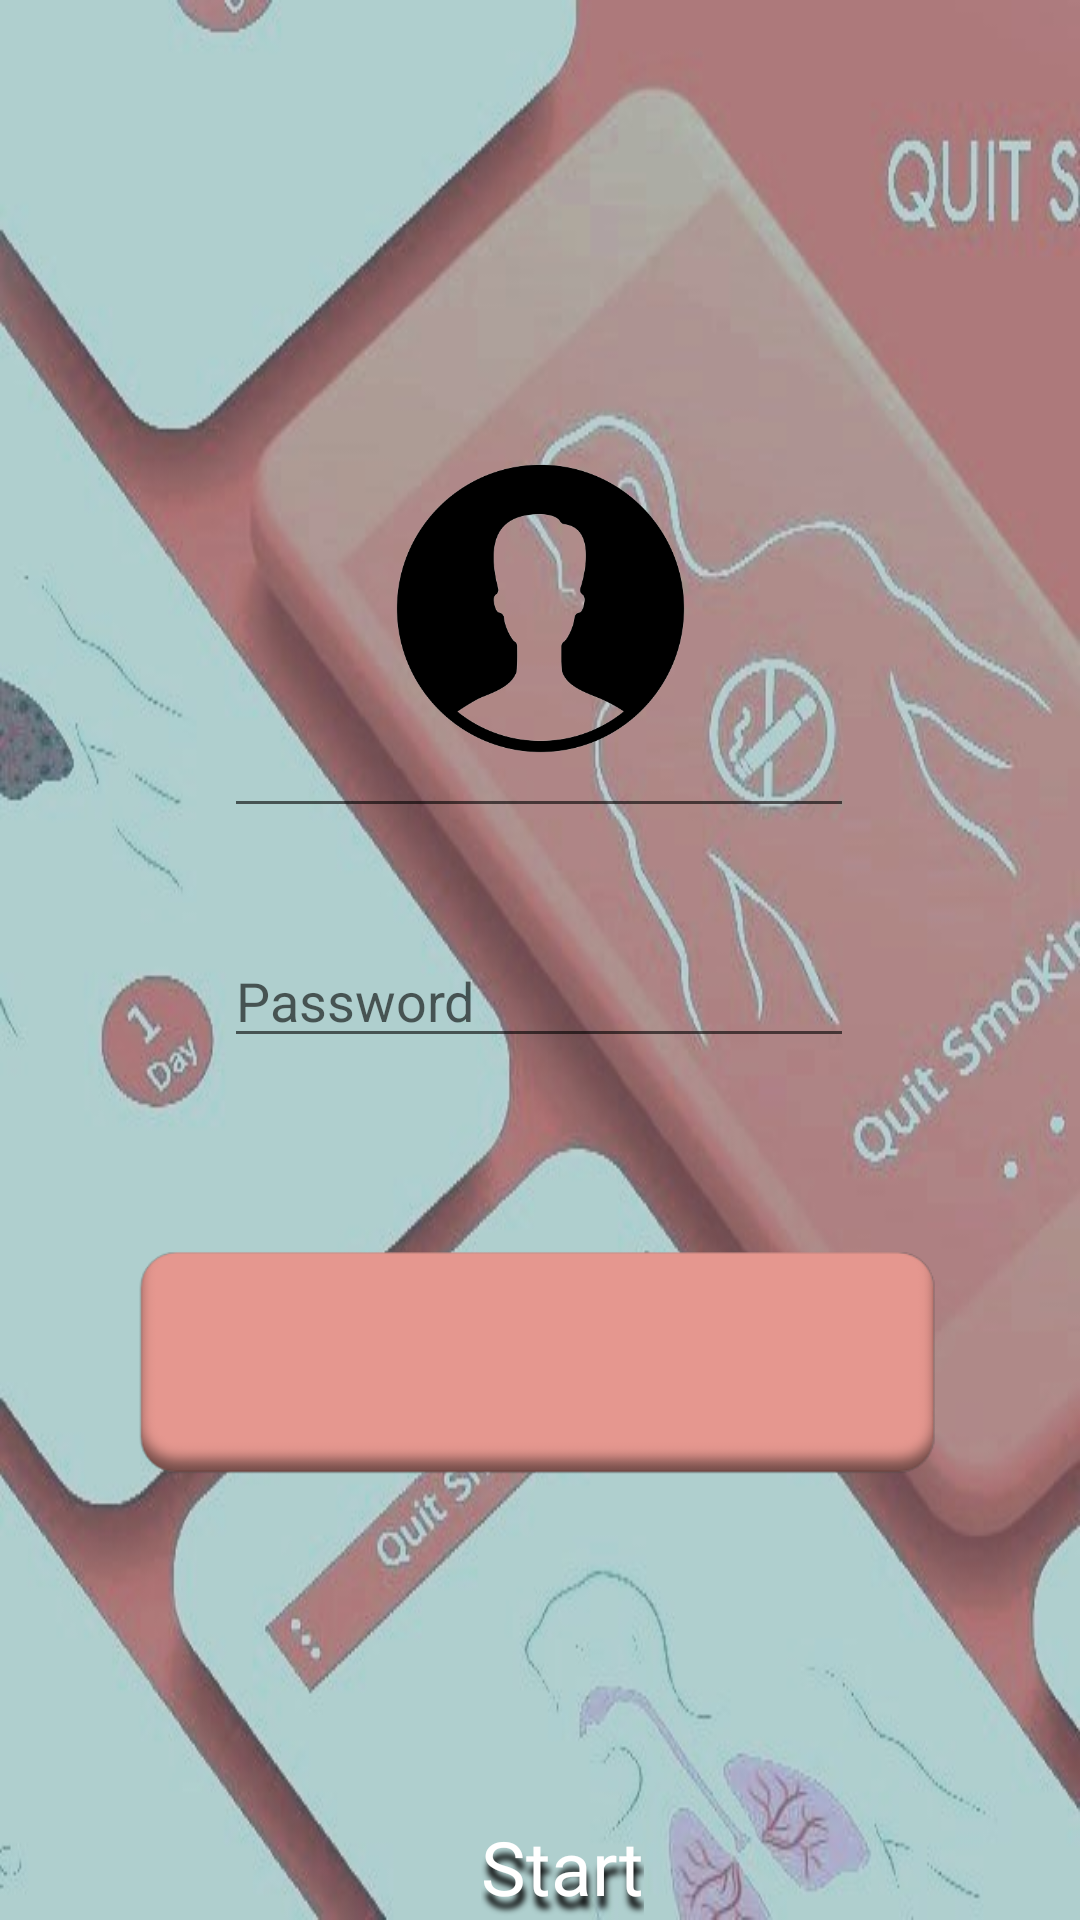

Produce the Android XML layout that renders to this screen, including the resource entries it uses.
<!-- AndroidManifest.xml: application theme Theme.SmokeYarnTrial -->
<!-- res/layout/activity_admin_login.xml -->
<?xml version="1.0" encoding="utf-8"?>
<androidx.constraintlayout.widget.ConstraintLayout xmlns:android="http://schemas.android.com/apk/res/android"
    xmlns:app="http://schemas.android.com/apk/res-auto"
    xmlns:tools="http://schemas.android.com/tools"
    android:layout_width="match_parent"
    android:layout_height="match_parent"
    tools:context=".AdminLogin"
    android:background="@drawable/bg"
    tools:viewBindingIgnore="true" >



    <ImageView
        android:id="@+id/imageView2"
        android:layout_width="103dp"
        android:layout_height="118dp"
        android:layout_marginTop="110dp"
        android:elevation="5dp"
        app:layout_constraintBottom_toBottomOf="parent"
        app:layout_constraintEnd_toEndOf="parent"
        app:layout_constraintStart_toStartOf="parent"
        app:layout_constraintTop_toTopOf="parent"
        app:layout_constraintVertical_bias="0.085"
        app:srcCompat="@drawable/adminlogo" />

    <EditText
        android:id="@+id/edt_email"
        android:layout_width="wrap_content"
        android:layout_height="wrap_content"
        android:layout_marginBottom="364dp"
        android:ems="10"
        android:inputType="textEmailAddress"
        app:layout_constraintBottom_toBottomOf="parent"
        app:layout_constraintEnd_toEndOf="parent"
        app:layout_constraintHorizontal_bias="0.497"
        app:layout_constraintStart_toStartOf="parent"
        />

    <EditText
        android:id="@+id/edt_password"
        android:layout_width="wrap_content"
        android:layout_height="wrap_content"
        android:ems="10"
        android:hint="Password"
        android:inputType="textPassword"
        app:layout_constraintBottom_toBottomOf="parent"
        app:layout_constraintEnd_toEndOf="parent"
        app:layout_constraintHorizontal_bias="0.497"
        app:layout_constraintStart_toStartOf="parent"
        app:layout_constraintTop_toBottomOf="@+id/edt_email"
        app:layout_constraintVertical_bias="0.11" />

    <ImageView
        android:id="@+id/login"
        android:layout_width="356dp"
        android:layout_height="76dp"
        android:layout_marginBottom="148dp"
        android:shadowColor="#5A5A5A"
        android:shadowDx="2"
        android:shadowDy="15"
        android:shadowRadius="5"
        android:text="Report Violation!"
        app:layout_constraintBottom_toBottomOf="parent"
        app:layout_constraintEnd_toEndOf="parent"
        app:layout_constraintHorizontal_bias="0.49"
        app:layout_constraintStart_toStartOf="parent"
        app:layout_constraintVertical_bias="0.438"
        app:srcCompat="@drawable/red"
        />

    <TextView
        android:id="@+id/myImageViewText"
        android:layout_width="wrap_content"
        android:layout_height="wrap_content"



        android:layout_margin="1dp"
        android:layout_marginBottom="240dp"
        android:fontFamily="@font/roboto_black_italic"
        android:gravity="center"
        android:shadowColor="#000000"
        android:shadowDx="2"
        android:shadowDy="12"
        android:shadowRadius="5"
        android:text="Start"
        android:textColor="#FFFF"
        android:textSize="25dp"
        app:layout_constraintBottom_toBottomOf="parent"
        app:layout_constraintEnd_toEndOf="parent"
        app:layout_constraintHorizontal_bias="0.525"
        app:layout_constraintStart_toStartOf="parent" />

</androidx.constraintlayout.widget.ConstraintLayout>
<!-- resources referenced by this layout -->
<resources>
  <!-- drawable adminlogo: png bitmap (drawable, 27359 bytes) -->
  <!-- drawable bg: jpg bitmap (drawable, 70483 bytes) -->
  <!-- drawable red: png bitmap (drawable, 9962 bytes) -->
  <style name="Theme.SmokeYarnTrial" parent="Theme.MaterialComponents.DayNight.DarkActionBar">
          
          <item name="colorPrimary">@color/purple_500</item>
          <item name="colorPrimaryVariant">@color/purple_700</item>
          <item name="colorOnPrimary">@color/white</item>
          
          <item name="colorSecondary">@color/teal_200</item>
          <item name="colorSecondaryVariant">@color/teal_700</item>
          <item name="colorOnSecondary">@color/black</item>
          
          <item name="android:statusBarColor">?attr/colorPrimaryVariant</item>
          
      </style>
  <!-- not gathered from this repository: default colours our renderer supplied (Android Studio template values) -->
  <color name="purple_500">#FF6200EE</color>
  <color name="purple_700">#FF3700B3</color>
  <color name="teal_200">#FF03DAC5</color>
  <color name="teal_700">#FF018786</color>
  <color name="black">#FF000000</color>
  <color name="white">#FFFFFFFF</color>
</resources>
